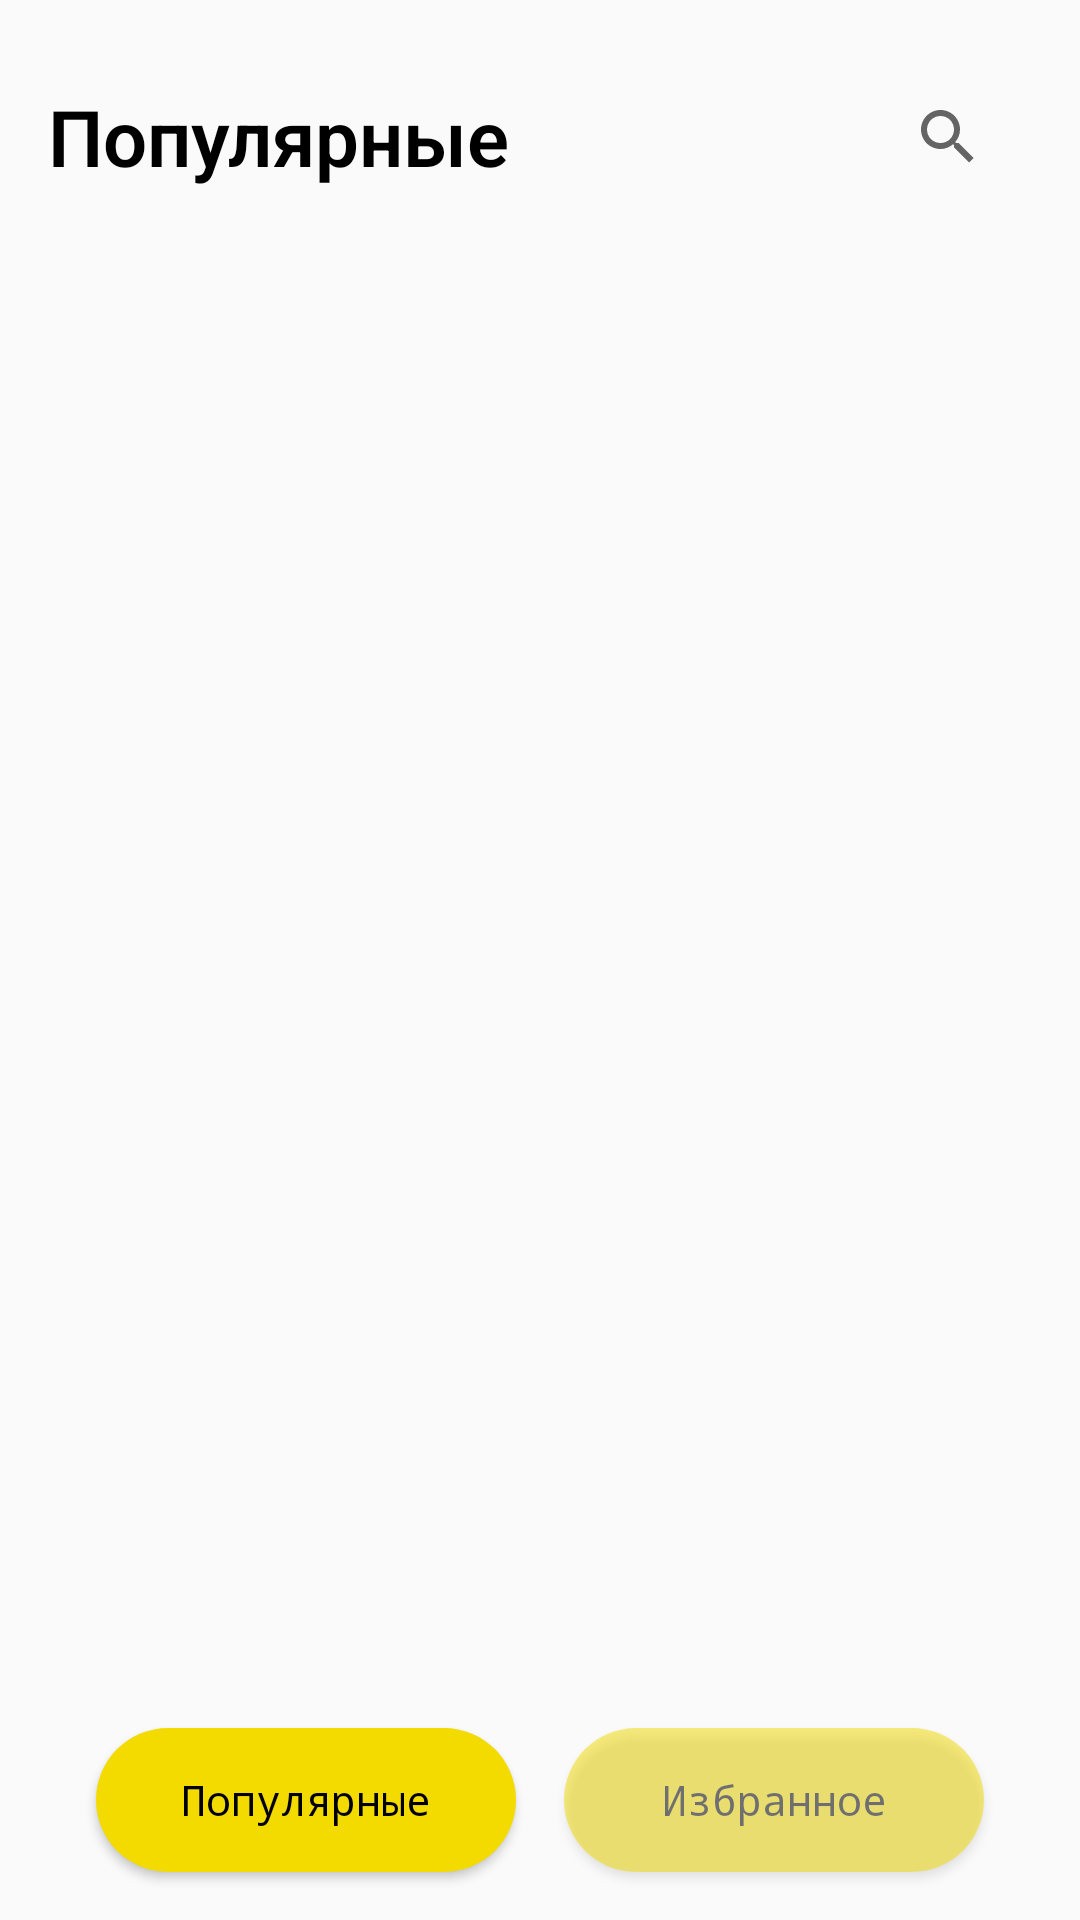

Layout XML and referenced resources for this Android screen:
<!-- AndroidManifest.xml: application theme Theme.MyApplication -->
<!-- res/layout/activity_main.xml -->
<?xml version="1.0" encoding="utf-8"?>
<androidx.constraintlayout.widget.ConstraintLayout xmlns:android="http://schemas.android.com/apk/res/android"
    xmlns:app="http://schemas.android.com/apk/res-auto"
    xmlns:tools="http://schemas.android.com/tools"
    android:layout_width="match_parent"
    android:layout_height="match_parent"
    tools:context=".MainActivity">

    <TextView
        android:id="@+id/textView"
        android:layout_width="wrap_content"
        android:layout_height="wrap_content"
        android:layout_marginStart="16dp"
        android:layout_marginTop="28dp"
        android:fontFamily="sans-serif-light"
        android:text="Популярные"
        android:textColor="@color/black"
        android:textSize="26sp"
        android:textStyle="bold"
        app:layout_constraintEnd_toStartOf="@+id/searchView"
        app:layout_constraintHorizontal_bias="0.5"
        app:layout_constraintHorizontal_chainStyle="spread_inside"
        app:layout_constraintStart_toStartOf="parent"
        app:layout_constraintTop_toTopOf="parent" />

    <androidx.appcompat.widget.SearchView
        android:id="@+id/searchView"
        android:layout_width="24dp"
        android:layout_height="24dp"
        android:layout_marginEnd="32dp"
        app:layout_constraintBottom_toBottomOf="@+id/textView"
        app:layout_constraintEnd_toEndOf="parent"
        app:layout_constraintStart_toEndOf="@+id/textView"
        app:layout_constraintTop_toTopOf="@+id/textView" />

    <ProgressBar
        android:layout_width="match_parent"
        android:layout_height="wrap_content"
        android:visibility="gone"
        app:layout_constraintBottom_toBottomOf="parent"
        app:layout_constraintEnd_toEndOf="parent"
        app:layout_constraintLeft_toLeftOf="parent"
        app:layout_constraintTop_toTopOf="parent" />


    <androidx.recyclerview.widget.RecyclerView
        android:id="@+id/recycleViewMovies"
        app:layoutManager="androidx.recyclerview.widget.LinearLayoutManager"
        android:layout_width="match_parent"
        android:layout_height="0dp"
        android:layout_marginTop="8dp"
        android:layout_marginBottom="24dp"
        app:layout_constraintBottom_toTopOf="@+id/button2"
        app:layout_constraintTop_toBottomOf="@id/textView"
        tools:listitem="@layout/movie_item" />

    <Button
        android:id="@+id/button2"
        style="@style/button_style"
        android:layout_width="0dp"
        android:layout_height="wrap_content"
        android:layout_marginStart="32dp"
        android:layout_marginEnd="8dp"
        android:layout_marginBottom="16dp"
        android:text="Популярные"
        app:layout_constraintBottom_toBottomOf="parent"
        app:layout_constraintEnd_toStartOf="@+id/button"
        app:layout_constraintHorizontal_bias="0.5"
        app:layout_constraintHorizontal_chainStyle="packed"
        app:layout_constraintStart_toStartOf="parent" />

    <Button
        android:id="@+id/button"
        style="@style/button_style"
        android:layout_width="0dp"
        android:layout_height="wrap_content"
        android:layout_marginStart="8dp"
        android:layout_marginEnd="32dp"
        android:layout_marginBottom="16dp"
        android:alpha="0.5"
        android:text="Избранное"
        app:layout_constraintBottom_toBottomOf="parent"
        app:layout_constraintEnd_toEndOf="parent"
        app:layout_constraintHorizontal_bias="0.5"
        app:layout_constraintStart_toEndOf="@+id/button2" />

    <androidx.constraintlayout.widget.ConstraintLayout
        android:visibility="gone"
        android:id="@+id/clError"
        android:layout_width="match_parent"
        android:layout_height="wrap_content"
        app:layout_constraintBottom_toTopOf="@+id/button2"
        app:layout_constraintTop_toBottomOf="@+id/textView">

        <ImageView
            android:layout_width="wrap_content"
            android:layout_height="wrap_content"
            android:adjustViewBounds="true"
            android:src="@drawable/cloud"
            app:layout_constraintBottom_toBottomOf="parent"
            app:layout_constraintEnd_toEndOf="parent"
            app:layout_constraintStart_toStartOf="parent"
            app:layout_constraintTop_toTopOf="parent" />


        <TextView
            android:layout_width="match_parent"
            android:layout_height="wrap_content"
            android:layout_marginTop="8dp"
            android:fontFamily="serif-monospace"
            android:text="Произошла ошибка при загрузке данных,\nпроверьте подключение к сети."
            android:textAlignment="center"
            android:textColor="@color/yellow_tinkoff"
            app:layout_constraintTop_toBottomOf="@+id/clError"
            tools:layout_editor_absoluteX="4dp" />

    </androidx.constraintlayout.widget.ConstraintLayout>

</androidx.constraintlayout.widget.ConstraintLayout>
<!-- res/layout/movie_item.xml (included above) -->
<?xml version="1.0" encoding="utf-8"?>
<androidx.cardview.widget.CardView xmlns:android="http://schemas.android.com/apk/res/android"
    xmlns:app="http://schemas.android.com/apk/res-auto"
    xmlns:tools="http://schemas.android.com/tools"
    android:layout_width="match_parent"
    android:layout_height="wrap_content"
    android:layout_marginTop="-18dp"
    app:cardCornerRadius="16dp"
    app:cardElevation="12dp"
    app:cardUseCompatPadding="true">

    <androidx.constraintlayout.widget.ConstraintLayout
        android:layout_width="match_parent"
        android:layout_height="wrap_content"
        android:layout_marginStart="8dp">

        <androidx.cardview.widget.CardView
            android:id="@+id/cardView"
            android:layout_width="50dp"
            android:layout_height="75dp"
            android:layout_marginStart="8dp"
            android:layout_marginTop="8dp"
            android:layout_marginBottom="8dp"
            app:cardCornerRadius="8dp"
            app:cardUseCompatPadding="true"
            app:layout_constraintBottom_toBottomOf="parent"
            app:layout_constraintStart_toStartOf="parent"
            app:layout_constraintTop_toTopOf="parent">

            <ImageView
                android:id="@+id/ivMainPoster"
                android:layout_width="match_parent"
                android:layout_height="match_parent"
                android:contentDescription="@null"
                android:maxHeight="100dp"
                android:scaleType="centerCrop"
                android:src="@drawable/ic_launcher_background" />

        </androidx.cardview.widget.CardView>

        <TextView
            android:id="@+id/tvMainTitle"
            android:layout_width="0dp"
            android:layout_height="wrap_content"
            android:layout_marginStart="8dp"
            android:layout_marginTop="24dp"
            android:ellipsize="end"
            android:maxLines="1"
            android:textColor="@color/black"
            android:textSize="18sp"
            app:layout_constraintEnd_toStartOf="@+id/barrier"
            app:layout_constraintStart_toEndOf="@+id/cardView"
            app:layout_constraintTop_toTopOf="parent"
            tools:text="Изгой-один: Звездные войны" />

        <androidx.constraintlayout.widget.Barrier
            android:id="@+id/barrier"
            android:layout_width="wrap_content"
            android:layout_height="wrap_content"
            app:barrierDirection="left"
            app:constraint_referenced_ids="ivMainStar" />

        <TextView
            android:id="@+id/tvMainGenre"
            android:layout_width="wrap_content"
            android:layout_height="wrap_content"
            android:layout_marginStart="8dp"
            android:textColor="@android:color/darker_gray"
            android:textSize="16sp"
            app:layout_constraintStart_toEndOf="@+id/cardView"
            app:layout_constraintTop_toBottomOf="@+id/tvMainTitle"
            tools:text="Фантастика" />


        <TextView
            android:id="@+id/tvMainYear"
            android:layout_width="wrap_content"
            android:layout_height="wrap_content"
            android:layout_marginStart="8dp"
            android:textColor="@android:color/darker_gray"
            android:textSize="16sp"
            app:layout_constraintBottom_toBottomOf="@+id/tvMainGenre"
            app:layout_constraintStart_toEndOf="@+id/tvMainGenre"
            app:layout_constraintTop_toTopOf="@+id/tvMainGenre"
            tools:text="(2016)" />

        <ImageView
            android:visibility="invisible"
            android:id="@+id/ivMainStar"
            android:layout_width="28dp"
            android:layout_height="28dp"
            android:layout_marginTop="24dp"
            android:layout_marginEnd="8dp"
            android:contentDescription="@null"
            android:src="@drawable/baseline_star_24"
            app:layout_constraintEnd_toEndOf="parent"
            app:layout_constraintTop_toTopOf="parent" />

    </androidx.constraintlayout.widget.ConstraintLayout>

</androidx.cardview.widget.CardView>
<!-- resources referenced by this layout -->
<resources>
  <color name="black">#FF000000</color>
  <color name="yellow_tinkoff">#F3DB00</color>
  <!-- drawable baseline_star_24 (drawable) -->
  <vector android:height="24dp" android:tint="#F3DB00"
      android:viewportHeight="24" android:viewportWidth="24"
      android:width="24dp" xmlns:android="http://schemas.android.com/apk/res/android">
      <path android:fillColor="@android:color/white" android:pathData="M12,17.27L18.18,21l-1.64,-7.03L22,9.24l-7.19,-0.61L12,2 9.19,8.63 2,9.24l5.46,4.73L5.82,21z"/>
  </vector>
  <!-- drawable cloud: png bitmap (drawable, 1446 bytes) -->
  <style name="button_style">
          <item name="android:textColor">@color/black</item>
          <item name="android:textSize">14sp</item>
          <item name="android:textAllCaps">false</item>
          <item name="android:fontFamily">monospace</item>
          <item name="android:background">@drawable/custom_button</item>
      </style>
  <style name="Theme.MyApplication" parent="Theme.AppCompat.DayNight.NoActionBar">
          
          <item name="colorOnPrimary">@color/white</item>
          
          <item name="colorSecondary">@color/teal_200</item>
          <item name="colorSecondaryVariant">@color/teal_700</item>
          
          
      </style>
  <!-- drawable custom_button (drawable) -->
  <?xml version="1.0" encoding="utf-8"?>
  <shape xmlns:android="http://schemas.android.com/apk/res/android" android:shape="rectangle">
  
      <solid android:color="@color/yellow_tinkoff"/>
      <corners android:radius="32dp"/>
  
  </shape>
  <color name="white">#FFFFFFFF</color>
  <color name="teal_200">#FF03DAC5</color>
  <color name="teal_700">#FF018786</color>
</resources>
